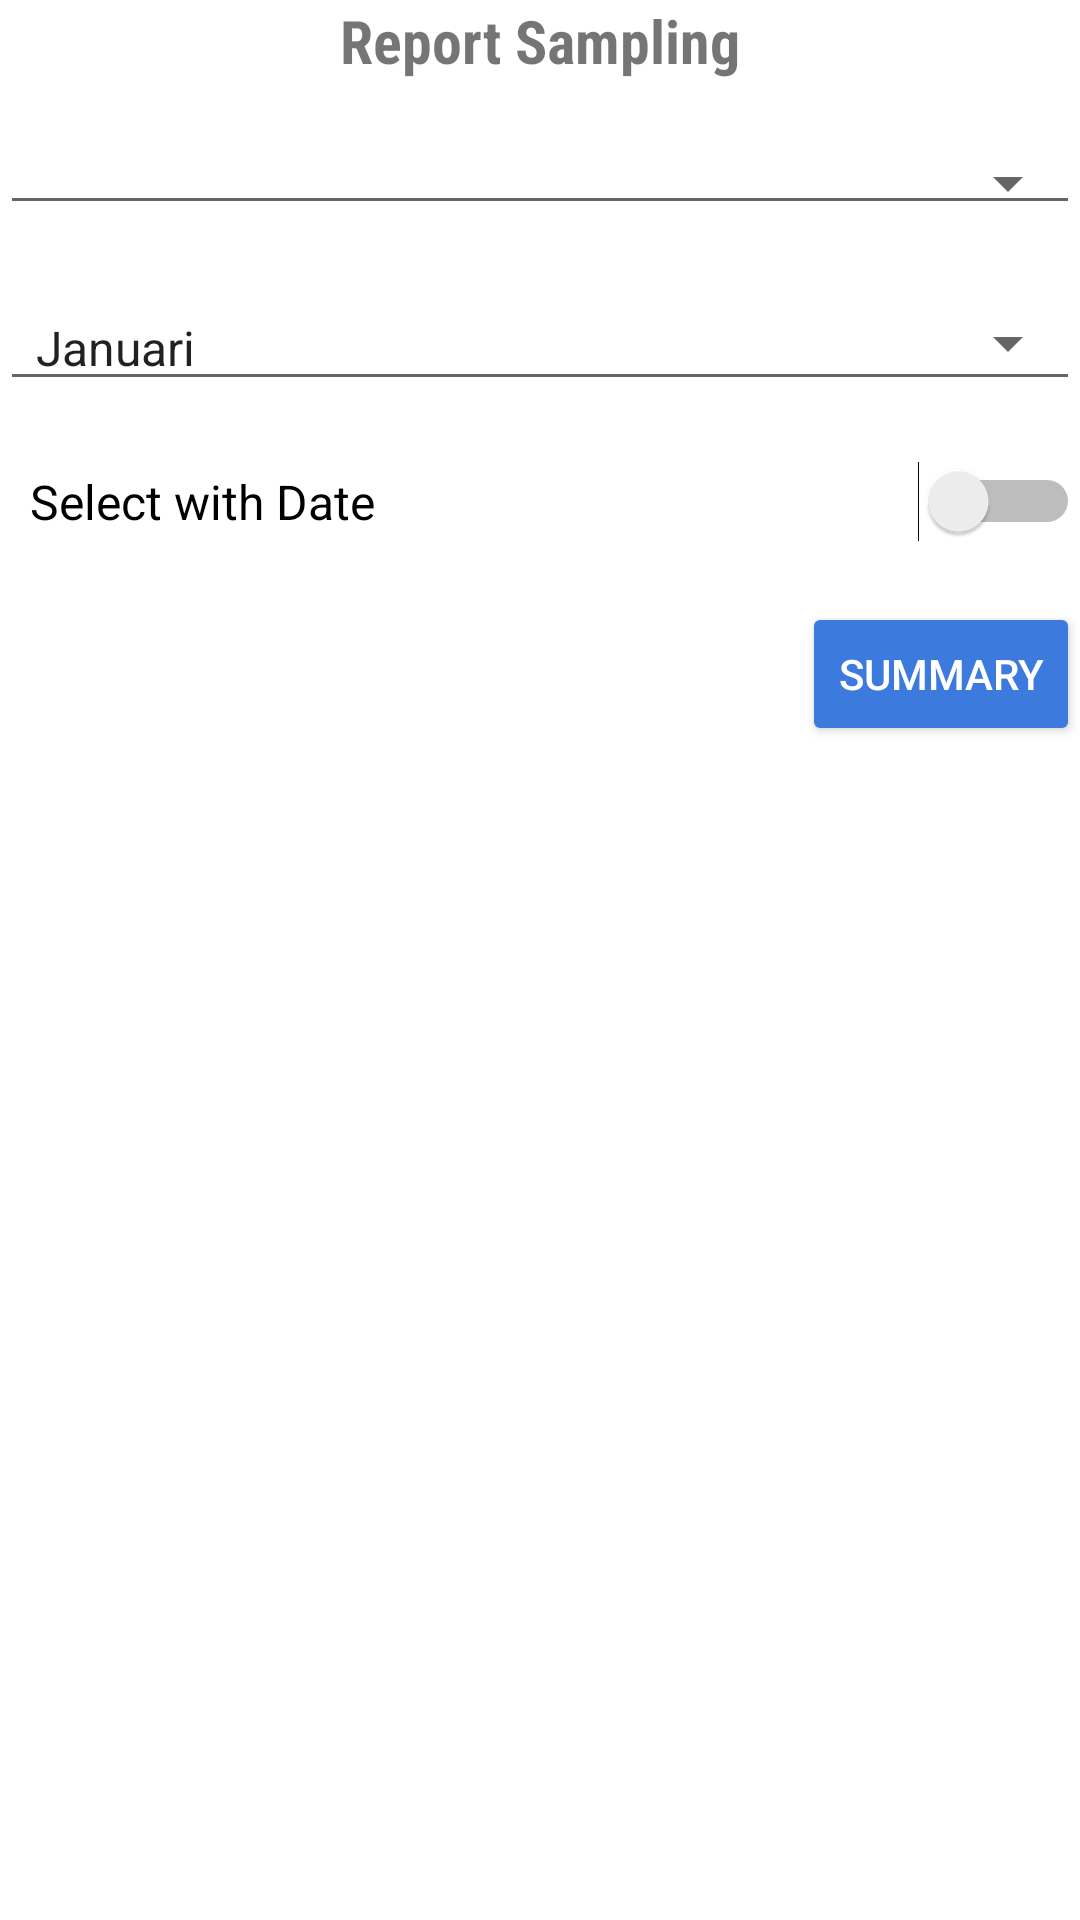

Android layout source for this screen:
<!-- AndroidManifest.xml: application theme AppTheme -->
<!-- res/layout/fragment_summary_sampling.xml -->
<?xml version="1.0" encoding="utf-8"?>
<RelativeLayout xmlns:android="http://schemas.android.com/apk/res/android"
    xmlns:tools="http://schemas.android.com/tools"
    android:layout_width="match_parent"
    android:layout_height="match_parent"
    tools:context=".ui.SummarySampling"
    android:layout_margin="10dp"
    android:background="@color/mainBackground">

    <ProgressBar
        android:id="@+id/progressBarSampling"
        android:layout_width="wrap_content"
        android:layout_height="wrap_content"
        android:indeterminate="true"
        android:visibility="gone"
        android:layout_centerInParent="true"
        android:indeterminateTint="@color/colorPrimary"/>

    <ScrollView
        android:layout_width="match_parent"
        android:layout_height="wrap_content">
        <LinearLayout
            android:id="@+id/llInputDateSampling"
            android:layout_width="match_parent"
            android:layout_height="wrap_content"
            android:orientation="vertical"
            android:visibility="visible">
            <TextView
                android:layout_width="match_parent"
                android:layout_height="wrap_content"
                android:textAlignment="center"
                android:layout_marginBottom="20dp"
                android:textStyle="bold"
                android:textSize="20dp"
                android:fontFamily="sans-serif-condensed"
                android:text="Report Sampling"/>

            <Spinner
                android:id="@+id/spinnerReportSampling"
                android:layout_width="match_parent"
                android:layout_height="wrap_content"
                style="@style/Widget.AppCompat.Spinner.Underlined"/>

            <Spinner
                android:id="@+id/spinnerMonthSampling"
                android:layout_width="match_parent"
                android:layout_height="wrap_content"
                android:layout_marginTop="20dp"
                android:entries="@array/month"
                style="@style/Widget.AppCompat.Spinner.Underlined"/>

            <Switch
                android:id="@+id/switchDateSampling"
                android:layout_width="match_parent"
                android:layout_height="wrap_content"
                android:checked="false"
                android:textSize="16dp"
                android:layout_marginTop="20dp"
                android:layout_marginLeft="10dp"
                android:layout_weight="1"
                android:text="Select with Date"/>

            <LinearLayout
                android:id="@+id/llDateFormSampling"
                android:layout_width="match_parent"
                android:layout_height="wrap_content"
                android:orientation="vertical"
                android:layout_marginTop="20dp"
                android:visibility="gone">
                <com.google.android.material.textfield.TextInputLayout
                    android:layout_width="match_parent"
                    android:layout_height="wrap_content"
                    style="@style/NormalEditText">
                    <EditText
                        android:id="@+id/edtDateFromSampling"
                        android:layout_width="match_parent"
                        android:layout_height="wrap_content"
                        android:clickable="true"
                        android:drawableLeft="@drawable/ic_date_range_gray"
                        android:drawablePadding="10dp"
                        android:hint="Date From"
                        android:focusable="false"/>
                </com.google.android.material.textfield.TextInputLayout>
                <com.google.android.material.textfield.TextInputLayout
                    android:layout_width="match_parent"
                    android:layout_height="wrap_content"
                    style="@style/NormalEditText">
                    <EditText
                        android:id="@+id/edtDateToSampling"
                        android:layout_width="match_parent"
                        android:layout_height="wrap_content"
                        android:clickable="true"
                        android:drawableLeft="@drawable/ic_date_range_gray"
                        android:drawablePadding="10dp"
                        android:hint="Date To"
                        android:focusable="false"/>
                </com.google.android.material.textfield.TextInputLayout>
            </LinearLayout>
            <Button
                android:id="@+id/btnSummarySampling"
                android:layout_width="wrap_content"
                android:layout_height="wrap_content"
                android:backgroundTint="@color/colorAccent"
                android:textColor="#FFFFFF"
                android:layout_marginTop="20dp"
                android:layout_gravity="end"
                android:text="Summary"/>

            <com.jjoe64.graphview.GraphView
                android:id="@+id/graphSummarySampling"
                android:layout_width="match_parent"
                android:layout_height="250dp"
                android:layout_marginTop="15dp"
                android:visibility="invisible"/>
        </LinearLayout>
    </ScrollView>

</RelativeLayout>
<!-- resources referenced by this layout -->
<resources>
  <string-array name="month">
          <item>Januari</item>
          <item>Februari</item>
          <item>Maret</item>
          <item>April</item>
          <item>Mei</item>
          <item>Juni</item>
          <item>Juli</item>
          <item>Agustus</item>
          <item>September</item>
          <item>Oktober</item>
          <item>November</item>
          <item>Desember</item>
      </string-array>
  <color name="colorAccent">#3c7ade</color>
  <color name="colorPrimary">#0654d1</color>
  <color name="mainBackground">#ffffff</color>
  <style name="NormalEditText" parent="Widget.MaterialComponents.TextInputLayout.OutlinedBox.Dense">
          <item name="boxStrokeColor">@color/colorPrimary</item>
          <item name="boxStrokeWidth">2dp</item>
      </style>
  <style name="AppTheme" parent="Theme.AppCompat.Light.DarkActionBar">
          
          <item name="colorPrimary">@color/colorPrimary</item>
          <item name="colorPrimaryDark">@color/colorPrimaryDark</item>
          <item name="colorAccent">@color/colorAccent</item>
      </style>
  <color name="colorPrimaryDark">#003c9c</color>
</resources>
